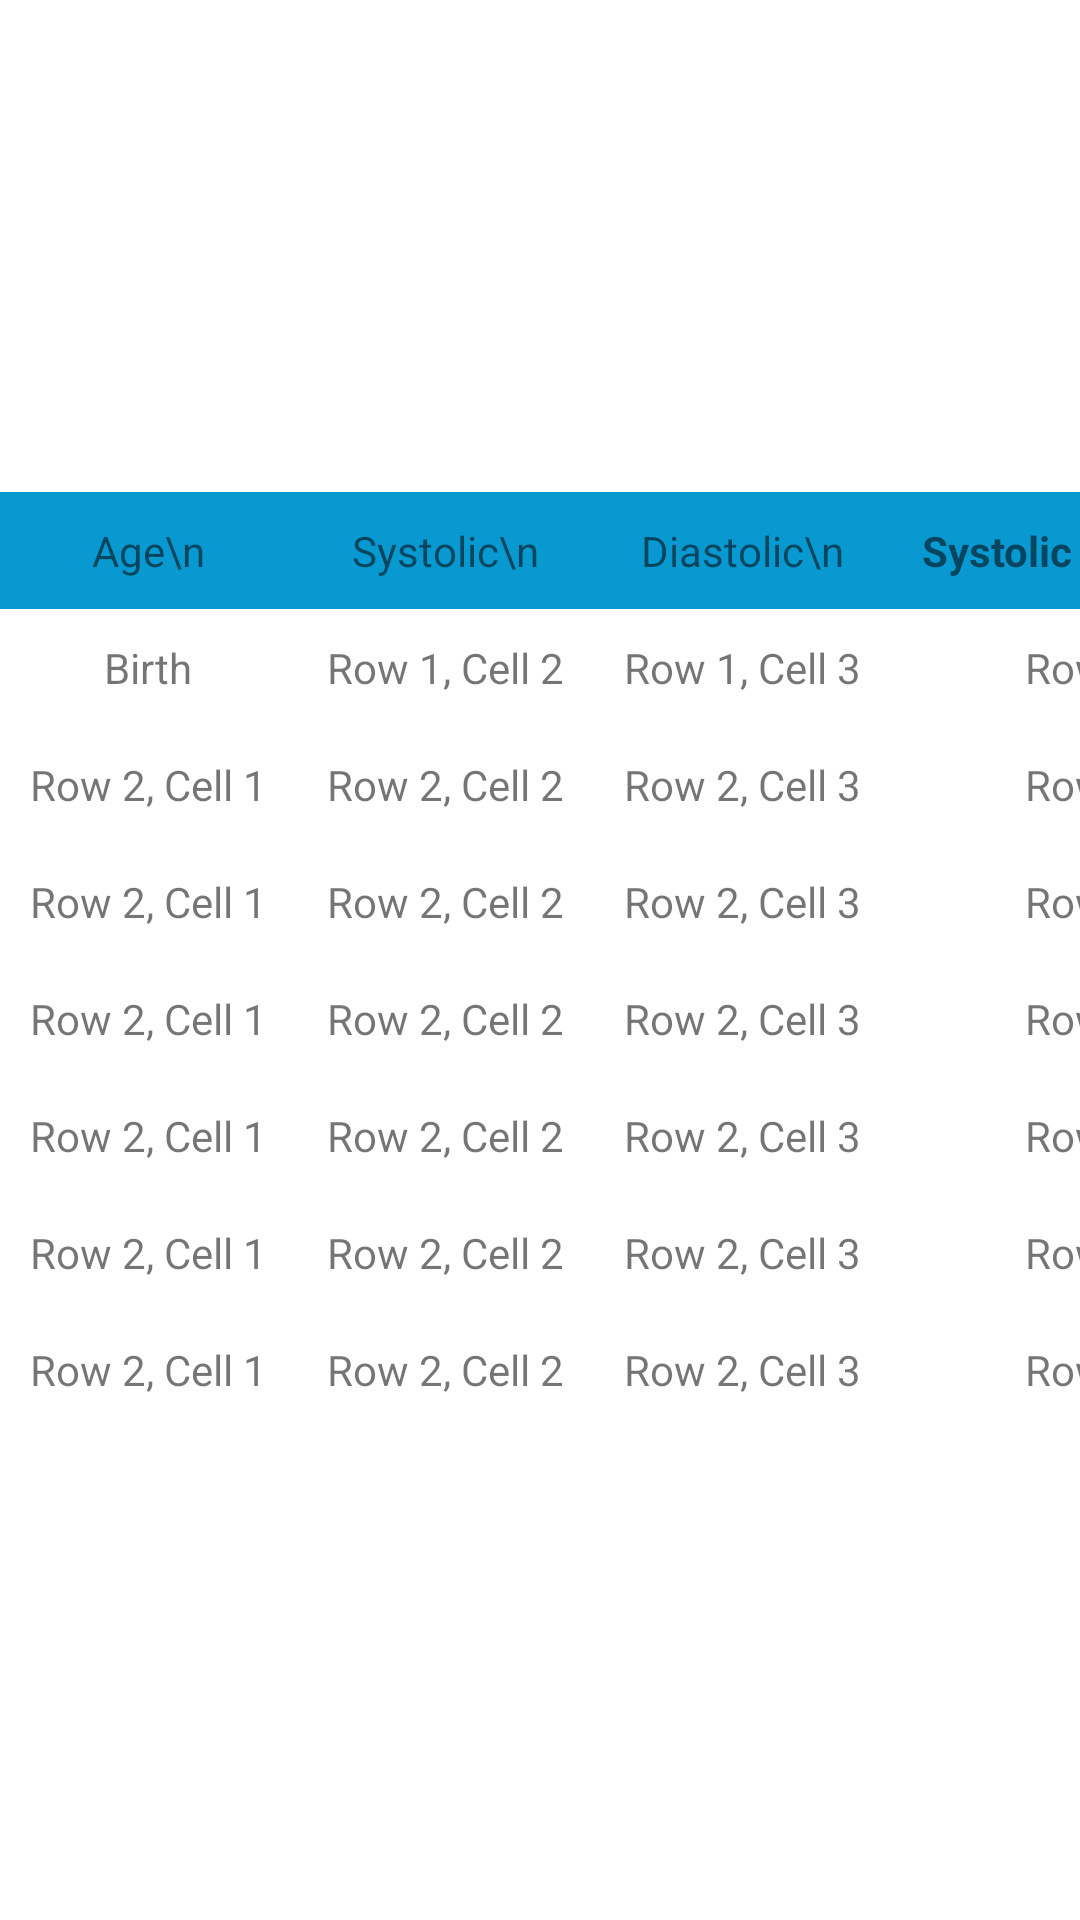

Reconstruct the res/layout file that produces this screen, plus the resources it refers to.
<!-- AndroidManifest.xml: application theme Theme.NischethanaSahayak -->
<!-- res/layout/activity_blood_pressure.xml -->
<?xml version="1.0" encoding="utf-8"?>
<RelativeLayout xmlns:android="http://schemas.android.com/apk/res/android"
    xmlns:app="http://schemas.android.com/apk/res-auto"
    xmlns:tools="http://schemas.android.com/tools"
    android:layout_width="match_parent"
    android:layout_height="match_parent"
    tools:context=".MainActivity">

    <TableLayout
        android:id="@+id/tableLayout"
        android:layout_width="match_parent"
        android:layout_height="wrap_content"
        android:layout_centerInParent="true">

        
        <TableRow>
            <TextView
                android:background="@color/blue"
                android:layout_width="wrap_content"
                android:layout_height="wrap_content"
                android:text="Age\n"
                android:padding="10dp"
                android:gravity="center" />

            <TextView
                android:background="@color/blue"
                android:layout_width="wrap_content"
                android:layout_height="wrap_content"
                android:text="Systolic\n"
                android:padding="10dp"
                android:gravity="center" />

            <TextView
                android:background="@color/blue"
                android:layout_width="wrap_content"
                android:layout_height="wrap_content"
                android:text="Diastolic\n"
                android:padding="10dp"
                android:gravity="center" />

            <TextView
                android:background="@color/blue"
                android:layout_width="match_parent"
                android:layout_height="wrap_content"
                android:text="Systolic \nHypotension"
                android:padding="10dp"
                android:gravity="center"
                android:textStyle="bold" />

        </TableRow>

        
        <TableRow>
            <TextView
                android:layout_width="wrap_content"
                android:layout_height="wrap_content"
                android:text="Birth"
                android:padding="10dp"
                android:gravity="center" />

            <TextView
                android:layout_width="wrap_content"
                android:layout_height="wrap_content"
                android:text="Row 1, Cell 2"
                android:padding="10dp"
                android:gravity="center" />

            <TextView
                android:layout_width="wrap_content"
                android:layout_height="wrap_content"
                android:text="Row 1, Cell 3"
                android:padding="10dp"
                android:gravity="center" />

            <TextView
                android:layout_width="wrap_content"
                android:layout_height="wrap_content"
                android:text="Row 1, Cell 4"
                android:id="@+id/hello"
                android:padding="10dp"
                android:gravity="center" />
        </TableRow>

        
        <TableRow>
            
            <TextView
                android:layout_width="wrap_content"
                android:layout_height="wrap_content"
                android:text="Row 2, Cell 1"
                android:padding="10dp"
                android:gravity="center" />

            <TextView
                android:layout_width="wrap_content"
                android:layout_height="wrap_content"
                android:text="Row 2, Cell 2"
                android:padding="10dp"
                android:gravity="center" />

            <TextView
                android:layout_width="wrap_content"
                android:layout_height="wrap_content"
                android:text="Row 2, Cell 3"
                android:padding="10dp"
                android:gravity="center" />

            <TextView
                android:layout_width="wrap_content"
                android:layout_height="wrap_content"
                android:text="Row 2, Cell 4"
                android:padding="10dp"
                android:gravity="center" />
        </TableRow>
        <TableRow>
            
            <TextView
                android:layout_width="wrap_content"
                android:layout_height="wrap_content"
                android:text="Row 2, Cell 1"
                android:padding="10dp"
                android:gravity="center" />

            <TextView
                android:layout_width="wrap_content"
                android:layout_height="wrap_content"
                android:text="Row 2, Cell 2"
                android:padding="10dp"
                android:gravity="center" />

            <TextView
                android:layout_width="wrap_content"
                android:layout_height="wrap_content"
                android:text="Row 2, Cell 3"
                android:padding="10dp"
                android:gravity="center" />

            <TextView
                android:layout_width="wrap_content"
                android:layout_height="wrap_content"
                android:text="Row 2, Cell 4"
                android:padding="10dp"
                android:gravity="center" />
        </TableRow>
        <TableRow>
            
            <TextView
                android:layout_width="wrap_content"
                android:layout_height="wrap_content"
                android:text="Row 2, Cell 1"
                android:padding="10dp"
                android:gravity="center" />

            <TextView
                android:layout_width="wrap_content"
                android:layout_height="wrap_content"
                android:text="Row 2, Cell 2"
                android:padding="10dp"
                android:gravity="center" />

            <TextView
                android:layout_width="wrap_content"
                android:layout_height="wrap_content"
                android:text="Row 2, Cell 3"
                android:padding="10dp"
                android:gravity="center" />

            <TextView
                android:layout_width="wrap_content"
                android:layout_height="wrap_content"
                android:text="Row 2, Cell 4"
                android:padding="10dp"
                android:gravity="center" />
        </TableRow>
        <TableRow>
            
            <TextView
                android:layout_width="wrap_content"
                android:layout_height="wrap_content"
                android:text="Row 2, Cell 1"
                android:padding="10dp"
                android:gravity="center" />

            <TextView
                android:layout_width="wrap_content"
                android:layout_height="wrap_content"
                android:text="Row 2, Cell 2"
                android:padding="10dp"
                android:gravity="center" />

            <TextView
                android:layout_width="wrap_content"
                android:layout_height="wrap_content"
                android:text="Row 2, Cell 3"
                android:padding="10dp"
                android:gravity="center" />

            <TextView
                android:layout_width="wrap_content"
                android:layout_height="wrap_content"
                android:text="Row 2, Cell 4"
                android:padding="10dp"
                android:gravity="center" />
        </TableRow>
        <TableRow>
            
            <TextView
                android:layout_width="wrap_content"
                android:layout_height="wrap_content"
                android:text="Row 2, Cell 1"
                android:padding="10dp"
                android:gravity="center" />

            <TextView
                android:layout_width="wrap_content"
                android:layout_height="wrap_content"
                android:text="Row 2, Cell 2"
                android:padding="10dp"
                android:gravity="center" />

            <TextView
                android:layout_width="wrap_content"
                android:layout_height="wrap_content"
                android:text="Row 2, Cell 3"
                android:padding="10dp"
                android:gravity="center" />

            <TextView
                android:layout_width="wrap_content"
                android:layout_height="wrap_content"
                android:text="Row 2, Cell 4"
                android:padding="10dp"
                android:gravity="center" />
        </TableRow>
        <TableRow>
            
            <TextView
                android:layout_width="wrap_content"
                android:layout_height="wrap_content"
                android:text="Row 2, Cell 1"
                android:padding="10dp"
                android:gravity="center" />

            <TextView
                android:layout_width="wrap_content"
                android:layout_height="wrap_content"
                android:text="Row 2, Cell 2"
                android:padding="10dp"
                android:gravity="center" />

            <TextView
                android:layout_width="wrap_content"
                android:layout_height="wrap_content"
                android:text="Row 2, Cell 3"
                android:padding="10dp"
                android:gravity="center" />

            <TextView
                android:layout_width="wrap_content"
                android:layout_height="wrap_content"
                android:text="Row 2, Cell 4"
                android:padding="10dp"
                android:gravity="center" />
        </TableRow>


        
        

    </TableLayout>
</RelativeLayout>
<!-- resources referenced by this layout -->
<resources>
  <color name="blue">#0999D1</color>
  <style name="Theme.NischethanaSahayak" parent="Theme.MaterialComponents.DayNight.DarkActionBar">
          
          <item name="colorPrimary">@color/purple_500</item>
          <item name="colorPrimaryVariant">@color/purple_700</item>
          <item name="colorOnPrimary">@color/white</item>
          
          <item name="colorSecondary">@color/teal_200</item>
          <item name="colorSecondaryVariant">@color/teal_700</item>
          <item name="colorOnSecondary">@color/black</item>
          
          <item name="android:statusBarColor" tools:targetApi="l">?attr/colorPrimaryVariant</item>
          
      </style>
  <color name="purple_500">#FF6200EE</color>
  <color name="purple_700">#4910CA</color>
  <color name="white">#6D1414</color>
  <color name="teal_200">#FF03DAC5</color>
  <color name="teal_700">#FF018786</color>
  <color name="black">#FF000000</color>
</resources>
